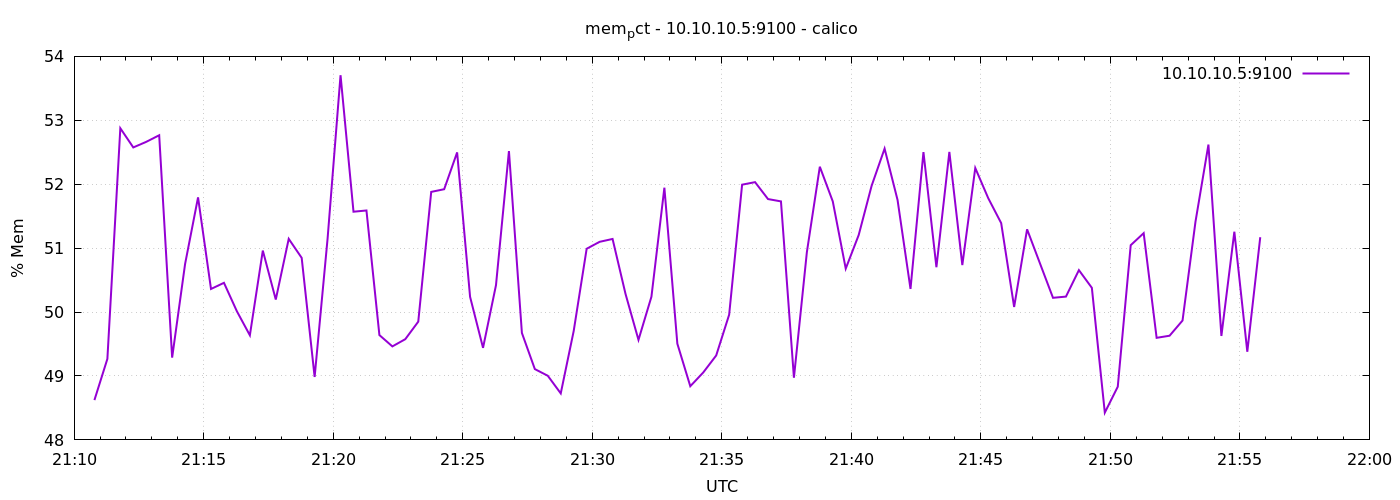

The table this chart was drawn from, first rows:
1776805847	48.62278614855935
1776805877	49.27
1776805907	52.88
1776805937	52.58
1776805967	52.66
1776805997	52.77
1776806027	49.29
1776806057	50.75
1776806087	51.79
1776806117	50.36
1776806147	50.46
1776806177	50.01
1776806207	49.64
1776806237	50.96
1776806267	50.2
1776806297	51.15
1776806327	50.85
1776806357	48.98
1776806387	51.15
1776806417	53.71
1776806447	51.57
1776806477	51.59
1776806507	49.64
1776806537	49.46
1776806567	49.58
1776806597	49.85
1776806627	51.88
1776806657	51.92
1776806687	52.5
1776806717	50.24
1776806747	49.44
1776806777	50.42
1776806807	52.52
1776806837	49.67
1776806867	49.11
1776806897	49
1776806927	48.73
1776806957	49.7
1776806987	50.99
1776807017	51.1
1776807047	51.14
1776807077	50.28
1776807107	49.56
1776807137	50.24
1776807167	51.95
1776807197	49.51
1776807227	48.84
1776807257	49.05
1776807287	49.32
1776807317	49.96
1776807347	51.99
1776807377	52.03
1776807407	51.77
1776807437	51.73
1776807467	48.97
1776807497	50.94
1776807527	52.27
1776807557	51.73
1776807587	50.68
1776807617	51.2
1776807647	51.98
... 30 more rows
